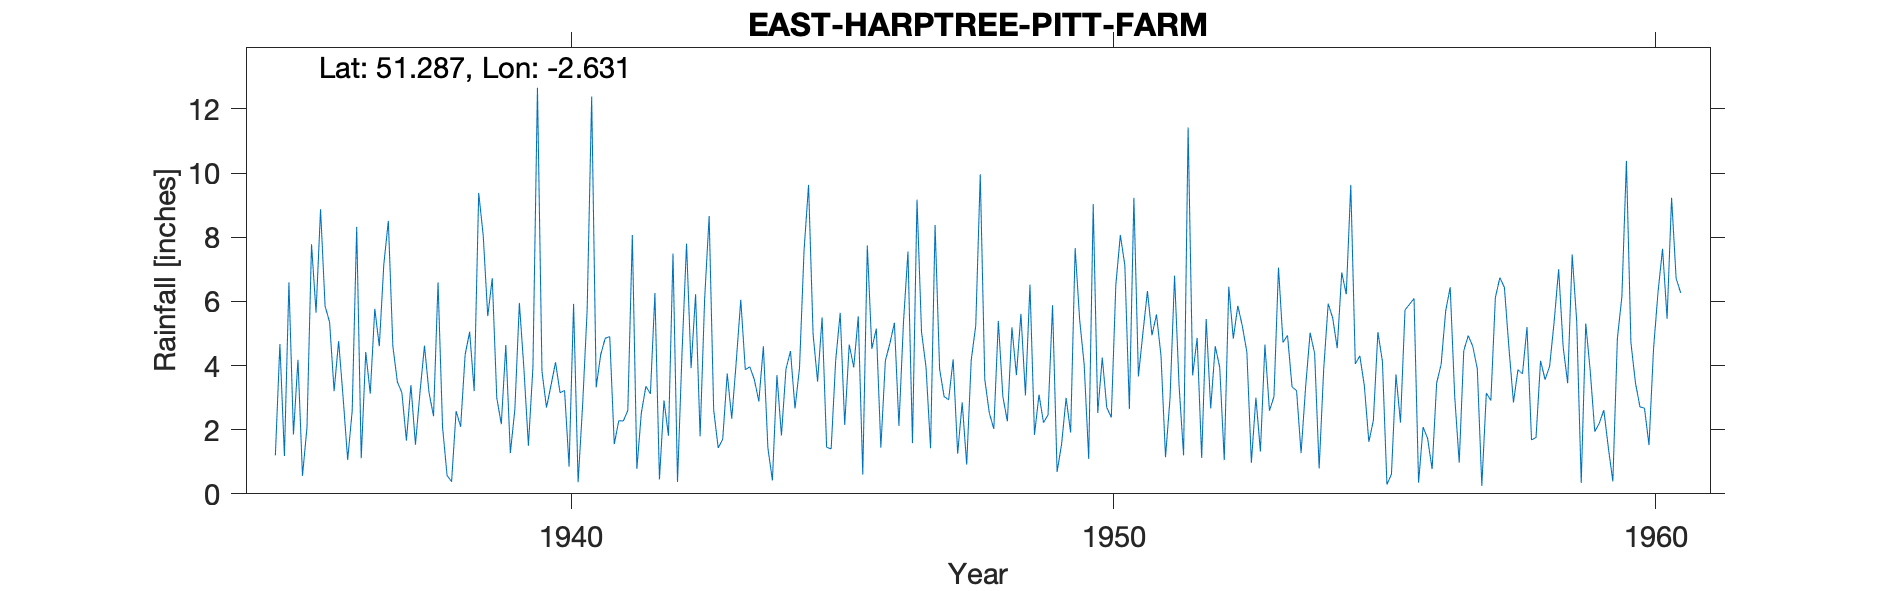

The file beside this chart, header and first rows:
EAST-HARPTREE-PITT-FARM, , , , , , , , , , , , , , , , , , , , , , , 
Grid ref, ST561544, Long, -2.631, Lat, 51.29, Elevation, 705, ft, , , , , , , , , , , , , , , 
Station no, 1964/5, , , , , , , , , , , , , , , , , , , , , , 
, 1931, 1932, 1933, 1934, 1935, 1936, 1937, 1938, 1939, 1940, 1941, 1942, 1943, 1944, 1945, 1946, 1947, 1948, 1949, 1950, 1951, 1952, 1953
January, , , , , 1.2, 5.35, 7.15, 6.59, 6.72, 2.69, 4.34, 6.26, 8.66, 4.6, 3.5, 4.52, 3.94, 9.96, 1.84, 1.09, 5.02, 4.86, 0.97
February, , , , , 4.67, 3.2, 8.51, 2.08, 2.99, 3.38, 4.85, 0.45, 2.62, 1.43, 5.5, 5.15, 1.42, 3.57, 3.09, 9.03, 6.32, 1.12, 3
March, , , , , 1.18, 4.76, 4.6, 0.57, 2.17, 4.1, 4.9, 2.91, 1.43, 0.42, 1.45, 1.44, 8.38, 2.52, 2.22, 2.52, 4.94, 5.45, 1.32
April, , , , , 6.59, 2.99, 3.49, 0.38, 4.64, 3.15, 1.55, 1.81, 1.7, 3.7, 1.4, 4.15, 3.89, 2.02, 2.46, 4.25, 5.59, 2.66, 4.65
May, , , , , 1.85, 1.06, 3.15, 2.58, 1.27, 3.22, 2.28, 7.49, 3.75, 1.82, 4.15, 4.69, 3.03, 5.39, 5.88, 2.69, 4.3, 4.6, 2.59
June, , , , , 4.18, 2.59, 1.66, 2.09, 2.63, 0.85, 2.27, 0.37, 2.34, 3.89, 5.64, 5.33, 2.93, 3.03, 0.68, 2.38, 1.14, 3.94, 3.03
July, , , , , 0.56, 8.32, 3.39, 4.34, 5.95, 5.92, 2.6, 4.41, 4.13, 4.45, 2.15, 2.12, 4.19, 2.26, 1.55, 6.5, 2.99, 1.05, 7.05
August, , , , , 2.08, 1.11, 1.53, 5.05, 3.91, 0.36, 8.07, 7.8, 6.05, 2.66, 4.65, 5.33, 1.25, 5.19, 2.99, 8.07, 6.8, 6.46, 4.72
September, , , , , 7.78, 4.42, 3.16, 3.2, 1.5, 2.78, 0.78, 3.92, 3.87, 3.93, 3.94, 7.55, 2.85, 3.7, 1.91, 7.12, 3.37, 4.84, 4.94
October, , , , , 5.65, 3.12, 4.62, 9.38, 3.95, 5.73, 2.53, 6.22, 3.96, 7.58, 5.53, 1.58, 0.91, 5.61, 7.66, 2.64, 1.2, 5.86, 3.33
November, , , , , 8.87, 5.77, 3.16, 8.05, 12.66, 12.38, 3.35, 1.79, 3.56, 9.63, 0.6, 9.17, 4.17, 3.07, 5.42, 9.23, 11.42, 5.23, 3.22
December, , , , , 5.85, 4.6, 2.42, 5.54, 3.82, 3.32, 3.12, 6.07, 2.88, 4.98, 7.74, 5.05, 5.24, 6.52, 4.02, 3.66, 3.69, 4.42, 1.27
Total, , , , , 50.46, 47.29, 46.84, 49.85, 52.21, 47.88, 40.64, 49.5, 44.95, 49.09, 46.25, 56.08, 42.2, 52.84, 39.72, 59.18, 56.78, 50.49, 40.09
Read weekly, , , , , , , , , , , , , , , , , , , , , , , 
1935 Low, , , , , , , , , , , , , , , , , , , , , , , 
1944 High, , , , , , , , , , , , , , , , , , , , , , , 
1955 Nov 2 Inspection Gauge sound tilted…, , , , , , , , , , , , , , , , , , , , , , , 
Post 1960 known as Pitt Farm SRC_ID 9577, , , , , , , , , , , , , , , , , , , , , , , 
1935-1977, , , , , , , , , , , , , , , , , , , , , , , 
